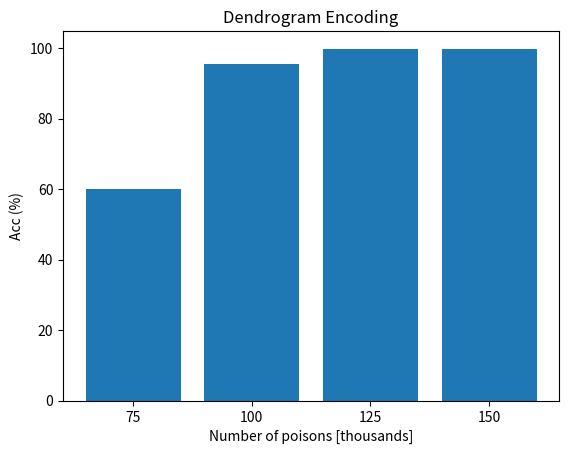

Source code (Python):
import matplotlib.pyplot as plt
import numpy as np


data = [.6, .955, .9968, .9988]
labels = ['75', '100', '125', '150']

#convert data to % from proportion
plt.bar(labels, np.array(data)*100)
plt.xlabel('Number of poisons [thousands]')
plt.ylabel('Acc (%)')
plt.title('Dendrogram Encoding')

plt.show()